4-way image classification set "cashew_leaf_dataset" from GitHub (davydon22/CashewNet-An-Ensemble-Deep-Learning-Framework); label vocabulary: anthracnose, healthy, leaf miner, red rust.

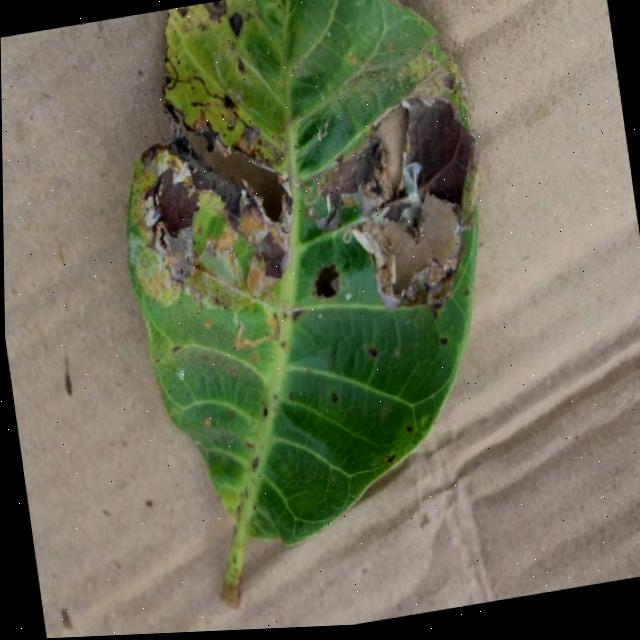
Label: leaf miner

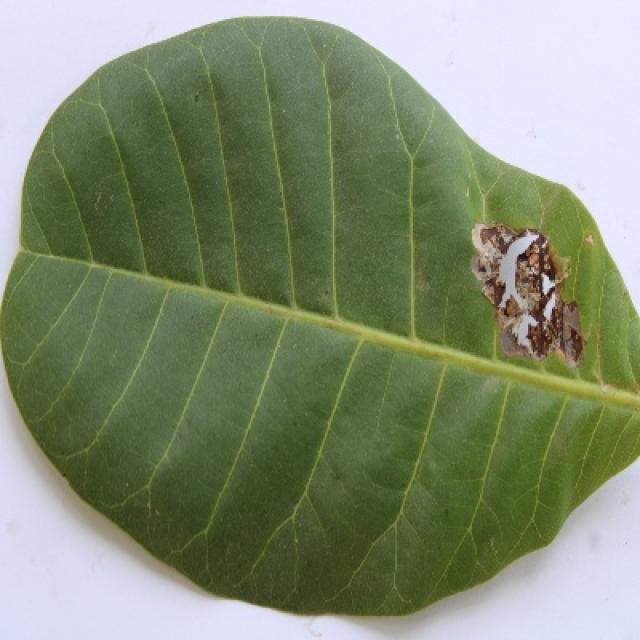
Label: leaf miner

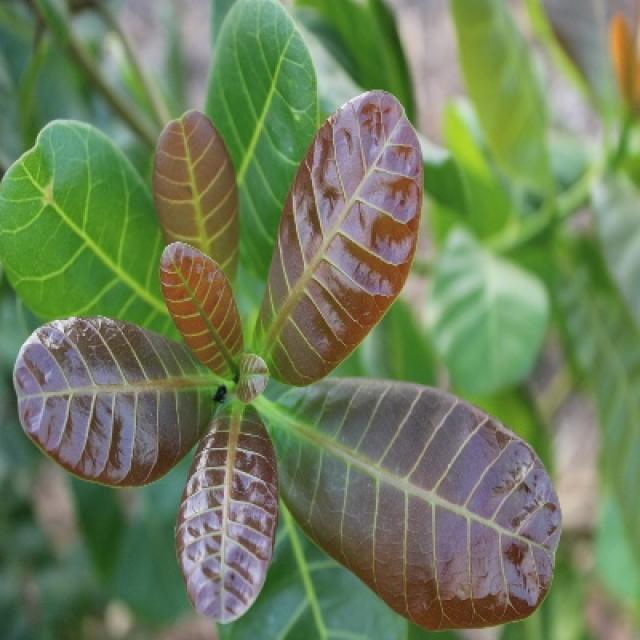
Label: healthy

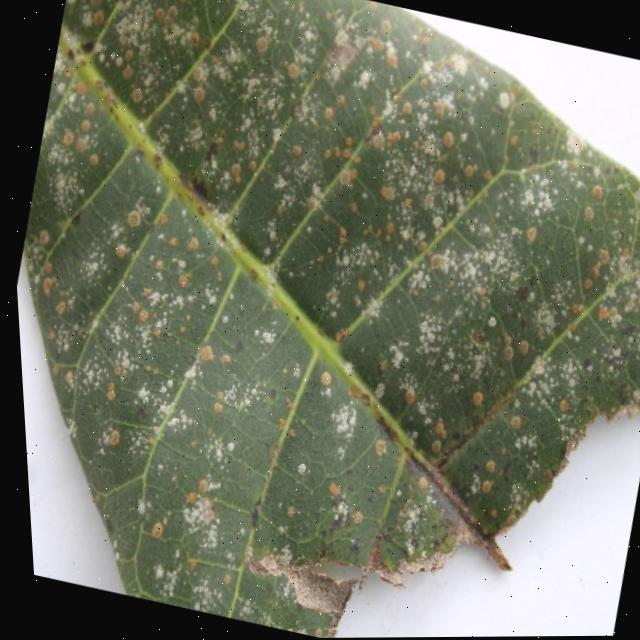
Label: red rust

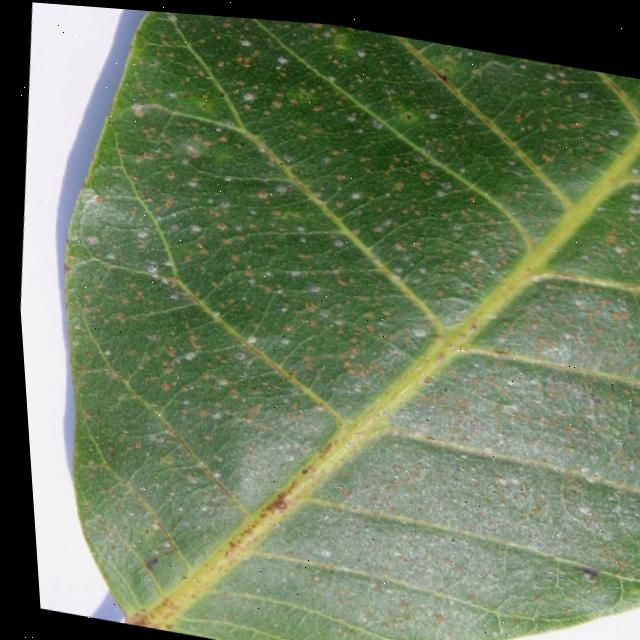
Label: red rust

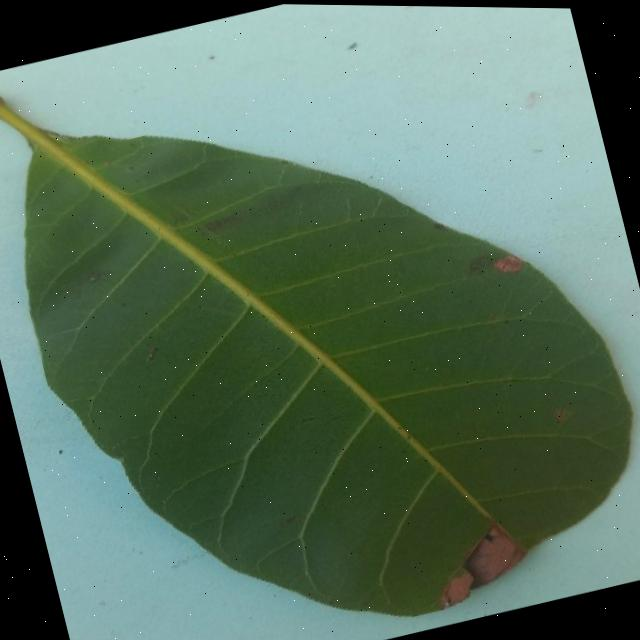
Label: anthracnose
